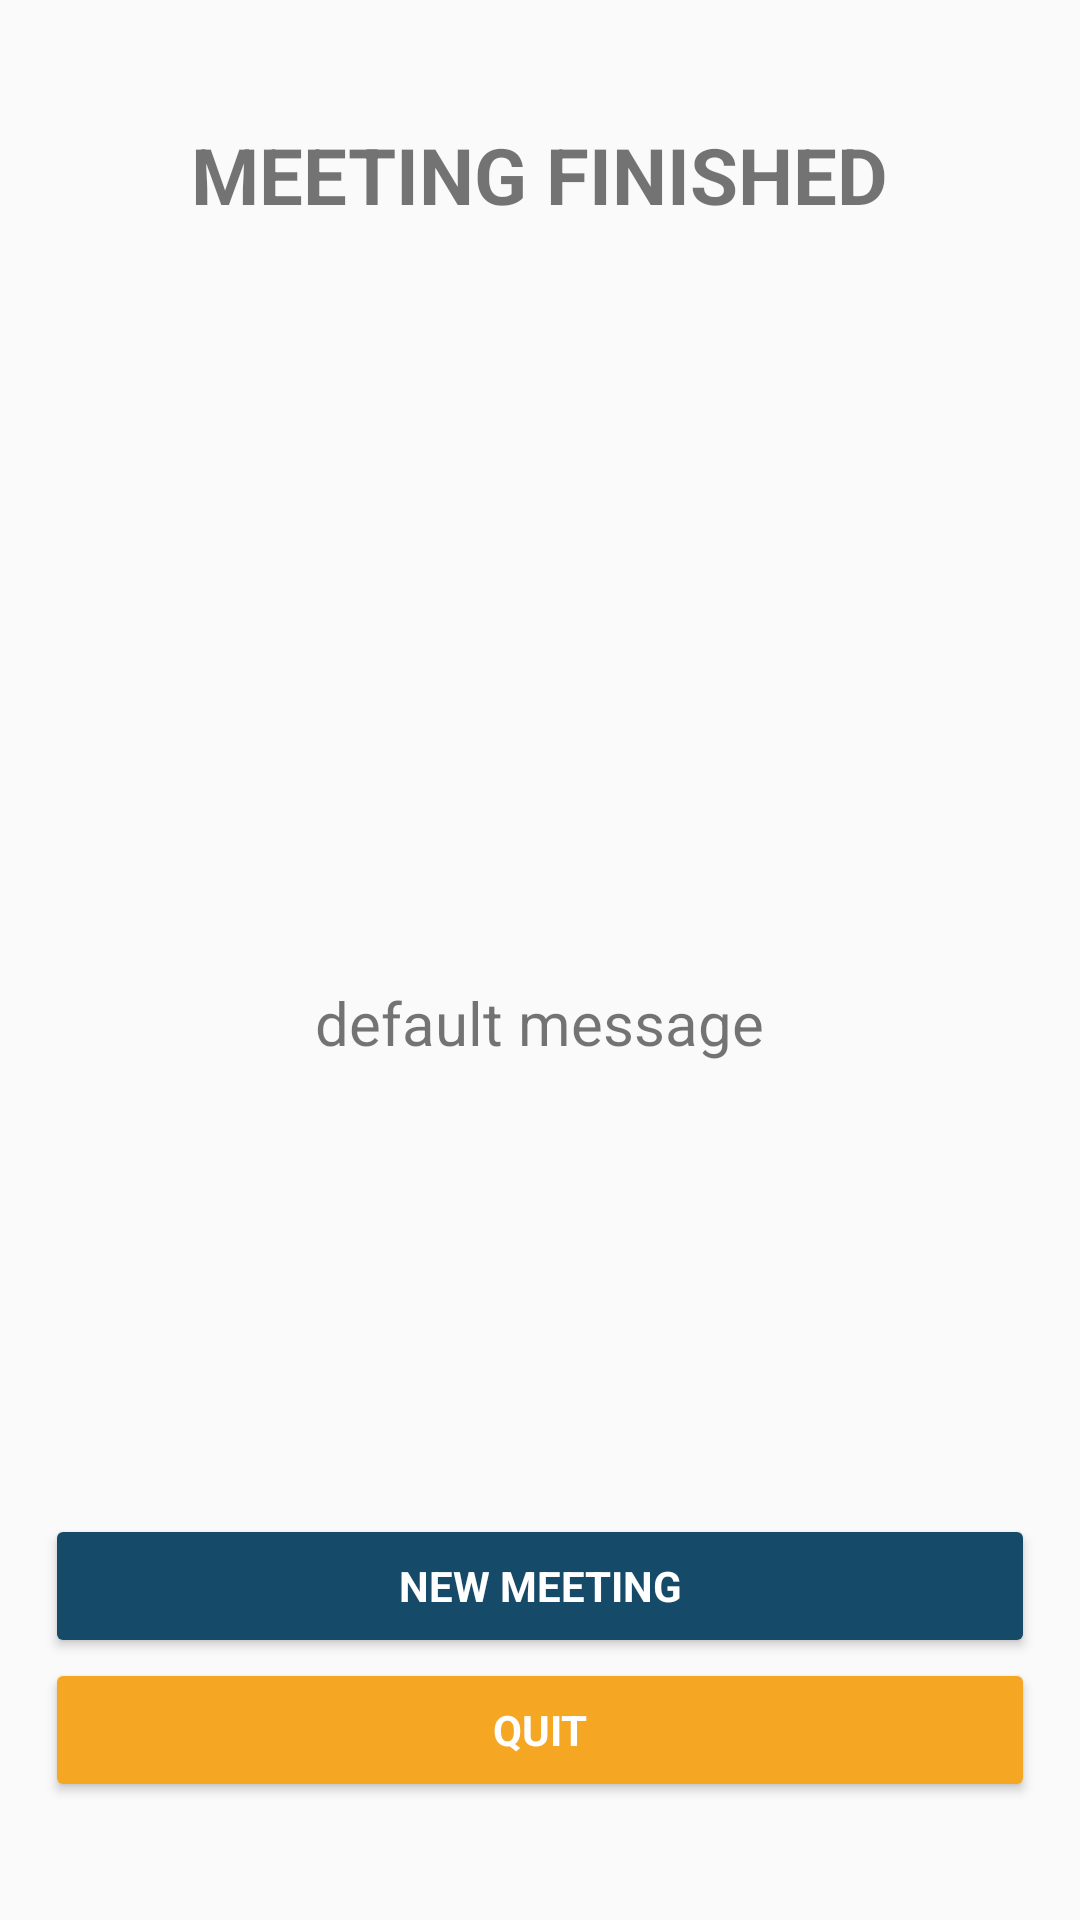

Reconstruct the res/layout file that produces this screen, plus the resources it refers to.
<!-- AndroidManifest.xml: application theme AppTheme -->
<!-- res/layout/end_session_layout.xml -->
<?xml version="1.0" encoding="utf-8"?>
<LinearLayout xmlns:android="http://schemas.android.com/apk/res/android"
	android:layout_width="match_parent"
	android:layout_height="match_parent"
	android:orientation="vertical">
	
	<TextView
		android:layout_width="wrap_content"
		android:layout_height="0dp"
		android:layout_gravity="center_horizontal"
		android:layout_weight="2"
		android:gravity="center"
		android:text="@string/meeting_finished"
		android:textSize="26sp"
		android:textStyle="bold" />
	
	<LinearLayout
		android:layout_width="match_parent"
		android:layout_height="0dp"
		android:layout_weight="6"
		android:gravity="center"
		android:orientation="vertical"
		android:padding="10dp">
		<LinearLayout
			android:layout_width="match_parent"
			android:layout_height="0dp"
			android:layout_margin="5dp"
			android:layout_weight="3"
			android:gravity="center"
			android:orientation="vertical">
			<ImageView
				android:layout_width="100dp"
				android:layout_height="100dp"
				android:layout_gravity="center"
				android:layout_marginStart="10dp"
				android:tint="@color/black"
				android:src="@drawable/ic_thumb_up_white_48dp" />
			<TextView
				android:id="@+id/end_session_message"
				android:layout_width="wrap_content"
				android:layout_height="wrap_content"
				android:text="default message"
				android:textSize="20sp"/>
		</LinearLayout>
		
	</LinearLayout><LinearLayout
		android:layout_width="match_parent"
		android:layout_height="0dp"
		android:layout_weight="3"
		android:gravity="center"
		android:orientation="vertical"
		android:padding="10dp">
		<LinearLayout
			android:id="@+id/survey_button_yes"
			android:layout_width="match_parent"
			android:layout_height="0dp"
			android:layout_margin="5dp"
			android:layout_weight="3"
			android:gravity="center"
			android:orientation="vertical">
			<Button
				android:id="@+id/end_session_button_new"
				android:layout_width="match_parent"
				android:layout_height="wrap_content"
				android:text="New meeting"
				android:textColor="@android:color/white"
				android:textStyle="bold"/>
			<Button
				android:id="@+id/end_session_button_quit"
				android:layout_width="match_parent"
				android:layout_height="wrap_content"
				android:text="Quit"
				android:textColor="@android:color/white"
				android:backgroundTint="@color/errorColor"
				android:textStyle="bold"/>
		</LinearLayout>
		
	</LinearLayout>
</LinearLayout>
<!-- resources referenced by this layout -->
<resources>
  <color name="errorColor">#f5a623</color>
  <string name="meeting_finished">MEETING FINISHED</string>
  <style name="AppTheme" parent="Theme.AppCompat.Light.NoActionBar">
  		<item name="colorPrimary">@color/colorPrimary</item>
  		<item name="colorPrimaryDark">@color/colorPrimaryDark</item>
  		<item name="colorAccent">@color/colorAccent</item>
  		<item name="android:typeface">sans</item>
  		<item name="colorButtonNormal">@color/colorPrimary</item>
  	</style>
  <color name="colorPrimary">#164a69</color>
  <color name="colorPrimaryDark">#144360</color>
  <color name="colorAccent">#2299d6</color>
  <!-- not gathered from this repository: default colours our renderer supplied (Android Studio template values) -->
  <color name="black">#FF000000</color>
</resources>
